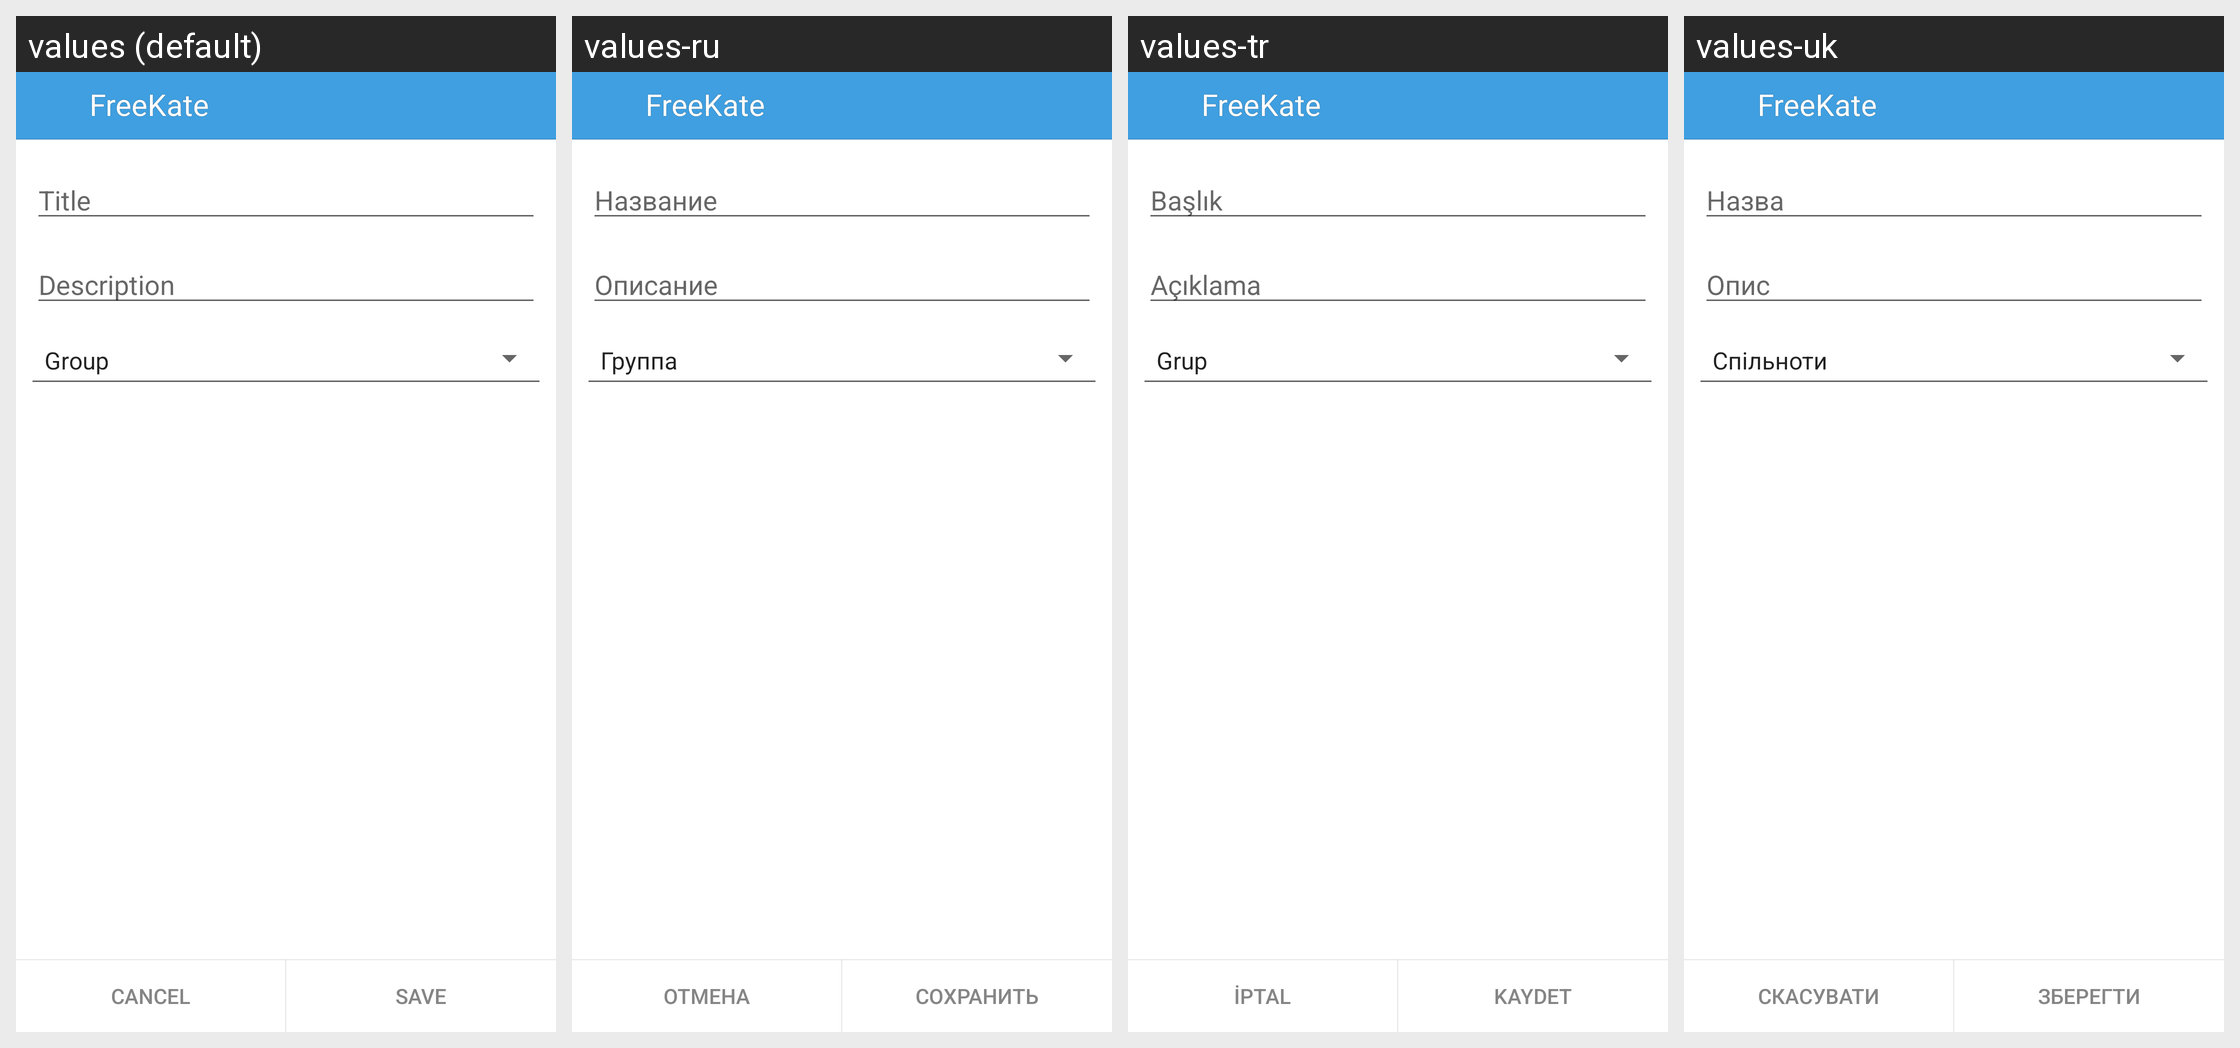

Translations of the strings shown on this Android screen, per locale in the grid:
Android screen res/layout/new_group.xml rendered under 4 locales, left to right: values (default), values-ru, values-tr, values-uk. Device: Nexus 5 (rendered at 1080×1920; each locale shown at half size, 540×960, under a caption strip naming it); theme KateLight.
Other locales in the repository, not shown: values-ba, values-be, values-it, values-kk, values-kz, values-pt, values-tt.
Strings drawn on this screen, with the default value and each locale's value (text and hints the layout hard-codes, and strings that could not be matched under every locale, appear in the picture but are not listed):

title
  values: Title
  values-ru: Название
  values-tr: Başlık
  values-uk: Назва

label_description
  values: Description
  values-ru: Описание
  values-tr: Açıklama
  values-uk: Опис

app_name
  values: FreeKate
  values-ru: FreeKate  [not translated; the default value is used]
  values-tr: FreeKate  [not translated; the default value is used]
  values-uk: FreeKate  [not translated; the default value is used]

label_cancel
  values: Cancel
  values-ru: Отмена
  values-tr: İptal
  values-uk: Скасувати

label_save
  values: Save
  values-ru: Сохранить
  values-tr: Kaydet
  values-uk: Зберегти
